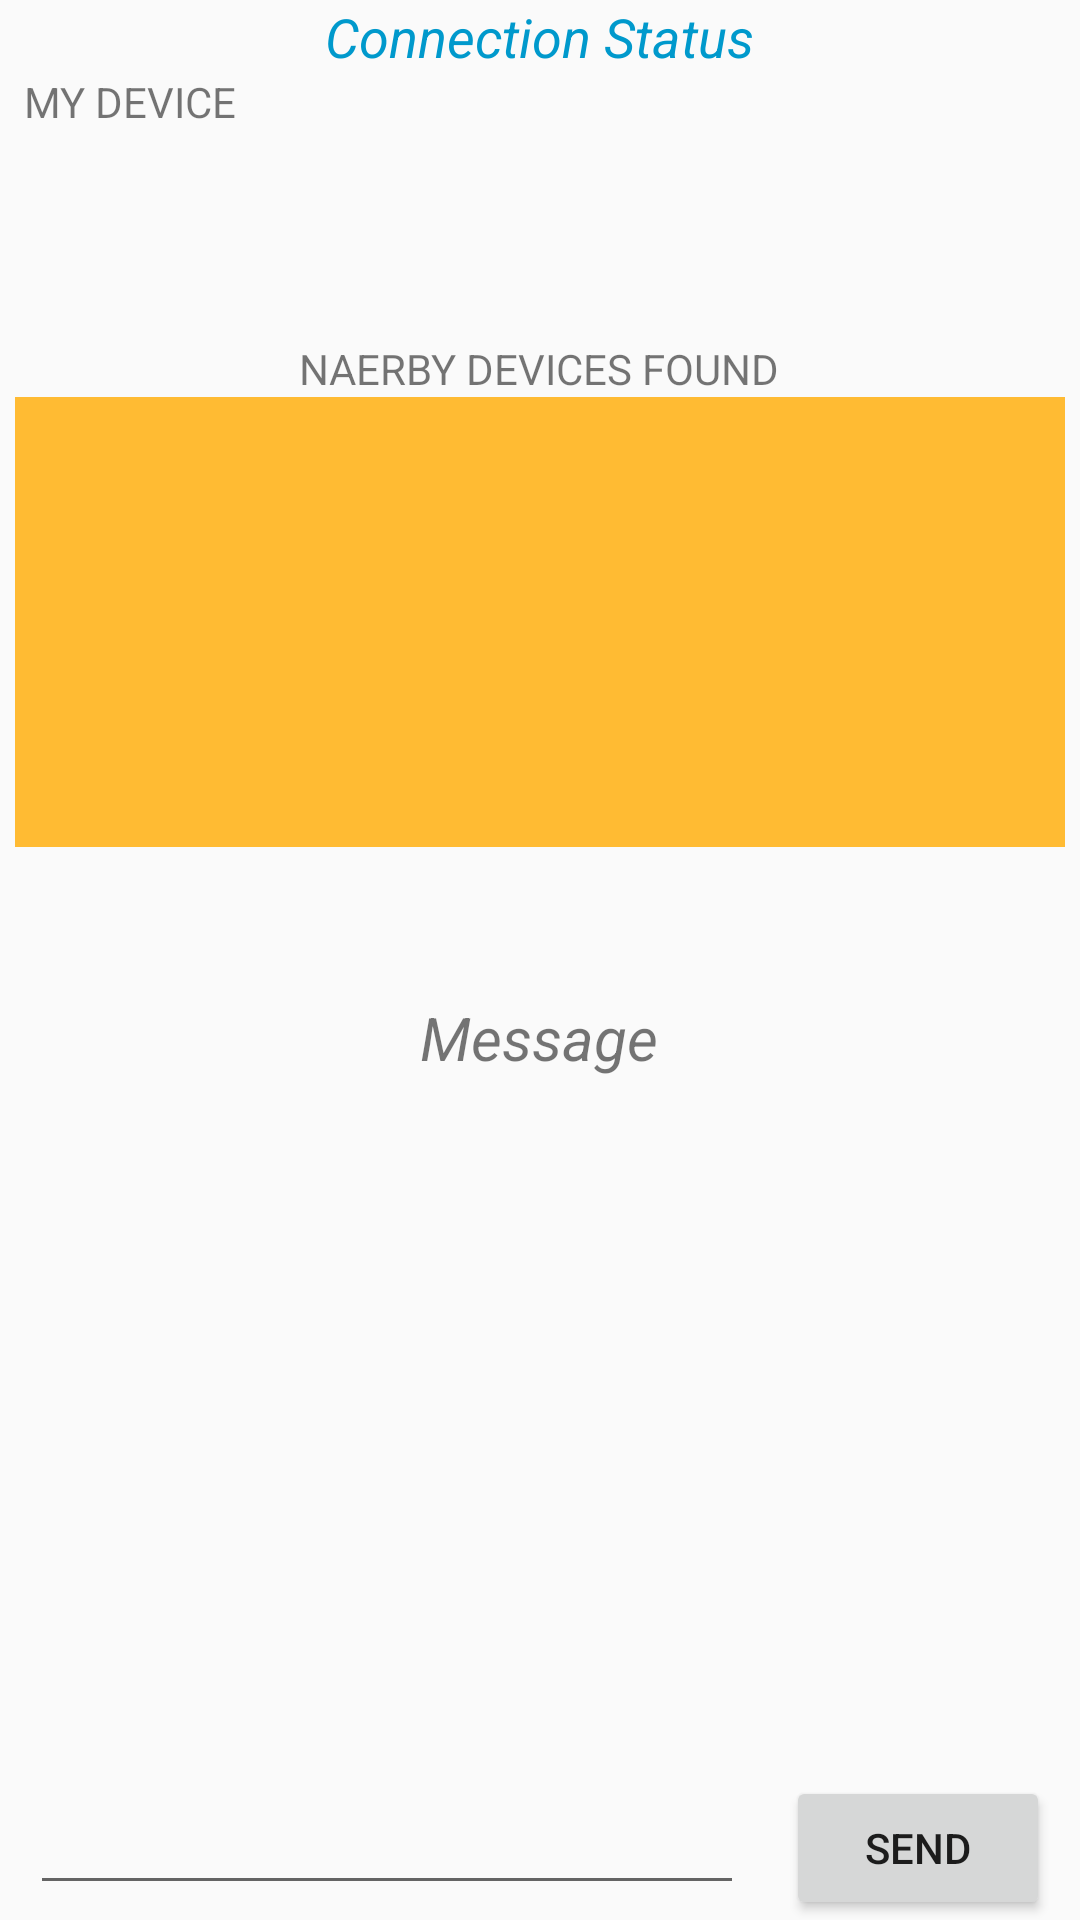

Layout XML and referenced resources for this Android screen:
<!-- AndroidManifest.xml: application theme AppTheme -->
<!-- res/layout/devices_fragment.xml -->
<?xml version="1.0" encoding="utf-8"?>
<RelativeLayout xmlns:android="http://schemas.android.com/apk/res/android"
    xmlns:app="http://schemas.android.com/apk/res-auto"
    xmlns:tools="http://schemas.android.com/tools"
    android:layout_width="match_parent"
    android:layout_height="match_parent"
    android:orientation="vertical"
    tools:context=".MainActivity">

    <TextView
        android:id="@+id/textView"
        android:layout_width="wrap_content"
        android:layout_height="19dp"
        android:layout_below="@id/connectionStatus"
        android:layout_marginLeft="8dp"
        android:text="@string/mi_dispositivo" />

    <LinearLayout xmlns:android="http://schemas.android.com/apk/res/android"
        android:id="@+id/linearLayout2"
        android:layout_width="368dp"
        android:layout_height="wrap_content"
        android:layout_centerHorizontal="true"
        android:layout_below="@id/textView"
        android:background="?android:attr/activatedBackgroundIndicator"
        android:padding="3dip"
        >

        <ImageView
            android:id="@+id/icon"
            android:layout_width="wrap_content"
            android:layout_height="55dp"
            android:layout_marginRight="2dp"
            android:src="@drawable/machine"
            android:contentDescription="@string/todo"
            android:layout_marginEnd="2dp" />

        <LinearLayout
            android:layout_width="0dp"
            android:layout_height="64dp"
            android:layout_weight="1"
            android:orientation="vertical">

            <TextView
                android:id="@+id/my_name"
                android:layout_width="fill_parent"
                android:layout_height="0dp"
                android:layout_weight="1"
                android:gravity="center_vertical" />

            <TextView
                android:id="@+id/my_address"
                android:layout_width="fill_parent"
                android:layout_height="0dp"
                android:layout_weight="1"
                android:ellipsize="marquee"
                android:singleLine="true" />

            <TextView
                android:id="@+id/my_status"
                android:layout_width="fill_parent"
                android:layout_height="3dp"
                android:layout_weight="1"
                android:ellipsize="marquee"
                android:singleLine="true" />

        </LinearLayout>
    </LinearLayout>

    <TextView
        android:id="@+id/peer_list"
        android:layout_width="wrap_content"
        android:layout_height="wrap_content"
        android:layout_centerHorizontal="true"
        android:layout_below="@id/linearLayout2"
        android:text="@string/dispositivos_encontrados"
        android:textAlignment="center"/>

    <ListView
        android:id="@+id/peerListView"
        android:layout_width="350dp"
        android:layout_height="150dp"
        android:layout_below="@id/peer_list"
        android:layout_centerHorizontal="true"
        android:background="@android:color/holo_orange_light" />

    <TextView
        android:id="@+id/connectionStatus"
        android:layout_width="263dp"
        android:layout_height="wrap_content"
        android:layout_alignParentTop="true"
        android:layout_centerHorizontal="true"
        android:text="@string/connection_status"
        android:textAlignment="center"
        android:textColor="@android:color/holo_blue_dark"
        android:textSize="18sp"
        android:textStyle="italic" />

    <LinearLayout
        android:id="@+id/linearLayout"
        android:layout_width="238dp"
        android:layout_height="40dp"
        android:focusable="true"
        android:layout_alignParentBottom="true"
        android:layout_marginBottom="5dp"
        android:layout_marginLeft="10dp"
        android:focusableInTouchMode="true">

        <EditText
            android:id="@+id/writeMsg"
            android:layout_width="match_parent"
            android:layout_height="match_parent"

            android:layout_alignStart="@+id/linearLayout"
            android:autofillHints=""
            android:ems="10"
            android:inputType="textPersonName" />
    </LinearLayout>

    <Button
        android:id="@+id/sendButton"
        android:layout_width="wrap_content"
        android:layout_height="wrap_content"
        android:layout_alignParentBottom="true"
        android:layout_alignParentRight="true"
        android:layout_marginRight="10dp"
        android:text="@string/send" />

    <TextView
        android:id="@+id/readMsg"
        android:layout_width="347dp"
        android:layout_height="wrap_content"
        android:layout_below="@+id/peerListView"
        android:layout_centerHorizontal="true"
        android:layout_marginTop="50dp"
        android:text="@string/message"
        android:textAlignment="center"
        android:textSize="20sp"
        android:textStyle="italic" />

</RelativeLayout>
<!-- resources referenced by this layout -->
<resources>
  <string name="connection_status">Connection Status</string>
  <string name="dispositivos_encontrados">NAERBY DEVICES FOUND</string>
  <string name="message">Message</string>
  <string name="mi_dispositivo">MY DEVICE</string>
  <string name="send">Send</string>
  <string name="todo">TODO</string>
  <style name="AppTheme" parent="Theme.AppCompat.Light.DarkActionBar">
          
          <item name="colorPrimary">@color/colorPrimary</item>
          <item name="colorPrimaryDark">@color/colorPrimaryDark</item>
          <item name="colorAccent">@color/colorAccent</item>
      </style>
  <color name="colorPrimary">#008577</color>
  <color name="colorPrimaryDark">#00574B</color>
  <color name="colorAccent">#D81B60</color>
</resources>
